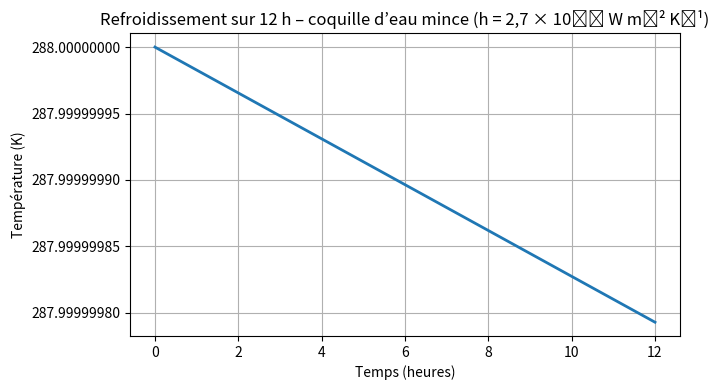

Python code for this plot:
#!/usr/bin/env python3
# -*- coding: utf-8 -*-

"""
Refroidissement (12 h) d’une coquille d’eau mince entourée d’atmosphère :
T(t) = T0 + (Ti − T0)·exp(−k·t)          avec  k = h A / C
Les pertes ne sont que conductives (h = 2,7 × 10⁻⁷ W m⁻² K⁻¹),
⇒ τ ≈ 1 × 10⁵ ans : variation imperceptible sur 12 h.
"""

# ───────────────────────── 1. Constantes ─────────────────────────
import numpy as np
import matplotlib.pyplot as plt

C   = 4.31e20          # J·K⁻¹  (capacité thermique globale)
h   = 2.7e-7           # W·m⁻²·K⁻¹  (conduction seule)
R_E = 6.371e6          # m       (rayon terrestre)

Ti  = 288.0            # K  (température initiale)
T0  = 273.0            # K  (température ambiante)

t_max_hours = 12.0     # h  (durée du tracé)
n_points    = 500

# ───────────────────────── 2. Constante k ─────────────────────────
A = 4 * np.pi * R_E**2
k = h * A / C

# ───────────────────────── 3. Fonction T(t) ───────────────────────
def T(t_seconds, T_inf=T0, T_init=Ti, k_val=k):
    return T_inf + (T_init - T_inf) * np.exp(-k_val * t_seconds)

# ───────────────────────── 4. Echelle de temps ────────────────────
sec_per_hour = 3600.0
t_hours   = np.linspace(0.0, t_max_hours, n_points)
t_seconds = t_hours * sec_per_hour
T_vals    = T(t_seconds)

# ───────────────────────── 5. Tracé ───────────────────────────────
fig, ax = plt.subplots(figsize=(7, 4))
ax.plot(t_hours, T_vals, lw=2)

ax.set_xlabel("Temps (heures)")
ax.set_ylabel("Température (K)")
ax.set_title("Refroidissement sur 12 h – coquille d’eau mince (h = 2,7 × 10⁻⁷ W m⁻² K⁻¹)")
ax.grid(True)

# ✨ désactive l’offset ET la notation scientifique sur l’axe y
ax.ticklabel_format(axis='y', style='plain', useOffset=False)

# (facultatif) afficher un intervalle « visible » autour de Ti
# ax.set_ylim(Ti - 1, Ti + 1)

fig.tight_layout()
plt.show()
